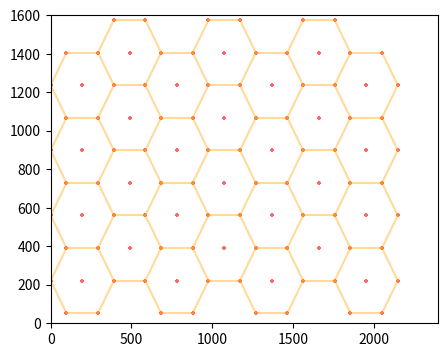

Generate this figure with matplotlib: (Note: this script raises an exception after producing the figure.)
from math import cos, sin, sqrt, radians
from matplotlib.offsetbox import TextArea, DrawingArea, OffsetImage, AnnotationBbox
import matplotlib.pyplot as plt
import matplotlib.image as mpimg

import numpy as np
import os

class Point():
    def __init__(self, x, y):
        self.x = x
        self.y = y

def getCircle(p1, p2, p3):
    x21 = p2.x - p1.x
    y21 = p2.y - p1.y
    x32 = p3.x - p2.x
    y32 = p3.y - p2.y
    # three colinear
    if (x21 * y32 - x32 * y21 == 0):
        return None
    xy21 = p2.x * p2.x - p1.x * p1.x + p2.y * p2.y - p1.y * p1.y
    xy32 = p3.x * p3.x - p2.x * p2.x + p3.y * p3.y - p2.y * p2.y
    y0 = (x32 * xy21 - x21 * xy32) / (2 * (y21 * x32 - y32 * x21))
    x0 = (xy21 - 2 * y0 * y21) / (2.0 * x21)
    R = ((p1.x - x0) ** 2 + (p1.y - y0) ** 2) ** 0.5
    return x0, y0, R

def draw_hex(center_x, center_y, length, ax, idx):
    start_x = center_x
    start_y = center_y
    angle = 60
    print(f'\noriginal center: {start_x:.2f}, {start_y:.2f}')

    # add center msg
    '''
    center_str = f'{idx}: ({center_x:.2f}, {center_y:.2f})'
    offsetbox = TextArea(center_str,textprops = dict(fontsize = 10))
    ab_text = AnnotationBbox(offsetbox, (center_x, center_y),
        xybox=(15, 15),
        xycoords='data',
        boxcoords=("offset points"),  # axes fraction
        frameon=False, pad=0)
    ax.add_artist(ab_text)
    '''

    plt.scatter(center_x, center_y, s=10, c="#ff6666", marker='+')

    list_hex_points = []
    bs_points = []
    for i in range(6):
        end_x = start_x + length * cos(radians(angle * i))
        end_y = start_y + length * sin(radians(angle * i))
        end_x = round(end_x, 2)
        end_y = round(end_y, 2)
        list_hex_points.append((end_x, end_y))
        plt.scatter(end_x, end_y, s=10, c="#ff6666", marker='+')
        print(f'{i+1}: {end_x:.2f}, {end_y:.2f}')

        # add center msg
        '''
        point_str = f'{i+1}'
        offsetbox = TextArea(point_str,textprops = dict(fontsize = 10))
        ab_text = AnnotationBbox(offsetbox, (end_x, end_y),
            xybox=(0, 5),
            xycoords='data',
            boxcoords=("offset points"),  # axes fraction
            frameon=False, pad=0)
        ax.add_artist(ab_text)
        '''

        # get bs points
        if (i+1)%2 == 0:
            bs_points.append((end_x, end_y))

    lines = [(list_hex_points[0], list_hex_points[1]),
            (list_hex_points[1], list_hex_points[2]),
            (list_hex_points[2], list_hex_points[3]),
            (list_hex_points[3], list_hex_points[4]),
            (list_hex_points[4], list_hex_points[5]),
            (list_hex_points[5], list_hex_points[0])]
    #for (x, y) in lines:
    #    plt.plot( (x[0], y[0]), (x[1], y[1]), color='orange', alpha=0.4 )

    return bs_points, lines

    



def draw_scatter():
    fig, ax = plt.subplots(figsize = (5,4), dpi = 150)
    # fig, ax = plt.subplots(figsize = (9,7),dpi = 150)

    ax.set_xlim(0, 2400)
    ax.set_ylim(0, 1600)

    x1 = (250, 300)
    x2 = (250, 700)
    x3 = (333, 500)
    x4 = (500, 500)

    bs_all = []
    lines_all = []
    bs_distinct = []

    # generate cell center
    cols = 7
    rows = 4
    size = 195.4
    center_list = []
    offset_ori_x = size  #size * 1.5 #445
    offset_ori_y = size * 2 #size * sqrt(3) #312.5
    idx = 0
    for c in range(cols):
            if c % 2 == 0:
                offset = size * sqrt(3) / 2
            else:
                offset = 0
            for r in range(rows):
                x = c * (size * 1.5) + offset_ori_x
                y = r * (size * sqrt(3)) - offset + offset_ori_y
                #center_list.append(Point(x, y))
                idx += 1
                bs_points, lines = draw_hex(x, y, size, ax, idx)
                for bs in bs_points:
                    bs_all.append(bs)
                for li in lines:
                    lines_all.append(li)
                
                
    
    # fig all lines
    lines_distinct = []

    for ( ((p1_x,p1_y), (p2_x,p2_y)) ) in lines_all:
        if (((p1_x,p1_y), (p2_x,p2_y)) in lines_distinct) or (((p2_x,p2_y), (p1_x,p1_y)) in lines_distinct):
            pass
        else:
            lines_distinct.append(((p1_x,p1_y), (p2_x,p2_y)))
    for ((p1_x,p1_y), (p2_x,p2_y)) in lines_distinct:
        plt.plot( (p1_x, p2_x), (p1_y, p2_y), color='orange', alpha=0.4 )
    #print(f'lines {len(lines_all)}, {len(lines_distinct)}')
    

    bs_sta = {}
    for idx, temp in enumerate(bs_all):
        #print(f'{idx} {temp}')
        if temp not in bs_sta.keys():
            bs_sta[temp] = 1
        else:
            bs_sta[temp] += 1
    # get bs with 3 overlap times
    bs_tri = []
    for k,v in bs_sta.items():
        if v == 3:
            bs_tri.append(k)

    # fig base station icon
    arr_lena = mpimg.imread('gNB.png')
    imagebox = OffsetImage(arr_lena, zoom=0.2)
    for idx, bs in enumerate(bs_tri):
        ab = AnnotationBbox(imagebox, (bs[0], bs[1]),frameon=False,pad=0)
        ax.add_artist(ab)

        offsetbox = TextArea("gNB"+str(idx+1),textprops = dict(fontsize = 5))
        ab_text = AnnotationBbox(offsetbox, (bs[0], bs[1]),
            xybox=(10, 10),
            xycoords='data',
            boxcoords=("offset points"),  # axes fraction
            frameon=False, pad=0)
        ax.add_artist(ab_text)

    # log bs locate
    log_bs = 'bs.txt'
    for idx, bs in enumerate(bs_tri):
        content = f'{bs[0]},{bs[1]}'
        with open(log_bs, 'a') as f:
            f.writelines(content+"\n")
    '''
    plt.scatter(x1[0], x1[1], s=20, c="#ff1212", marker='o')
    plt.scatter(x2[0], x2[1], s=20, c="#ff1212", marker='o')
    plt.scatter(250, 1100, s=20, c="#ff1212", marker='o')
    plt.scatter(500, 125, s=20, c="#ff1212", marker='o')
    plt.scatter(500, 500, s=20, c="#ff1212", marker='o')
    plt.scatter(500, 875, s=20, c="#ff1212", marker='o')
    plt.scatter(750, 300, s=20, c="#ff1212", marker='o')
    plt.scatter(750, 700, s=20, c="#ff1212", marker='o')
    plt.scatter(750, 1100, s=20, c="#ff1212", marker='o')
    plt.scatter(1000, 125, s=20, c="#ff1212", marker='o')
    plt.scatter(1000, 500, s=20, c="#ff1212", marker='o')
    plt.scatter(1000, 875, s=20, c="#ff1212", marker='o')
    plt.scatter(1250, 300, s=20, c="#ff1212", marker='o')
    plt.scatter(1250, 700, s=20, c="#ff1212", marker='o')
    plt.scatter(1250, 1100, s=20, c="#ff1212", marker='o')
    plt.scatter(1500, 125, s=20, c="#ff1212", marker='o')
    plt.scatter(1500, 500, s=20, c="#ff1212", marker='o')
    plt.scatter(1500, 875, s=20, c="#ff1212", marker='o')
    '''

    #lines = 
    # [(x1, x3), (x2, x3), (x3, x4)]
    '''
    lines = []
    for (x, y) in lines:
        #for i in [0, 1]:
        plt.plot( (x[0], y[0]), (x[1], y[1]), color='blue', alpha=0.4 )
    '''

    # circle msg
    # get center point
    '''
    x0, y0, R = getCircle(Point(250,700), Point(500,500), Point(500,875))
    print(f'compute center: {x0:.2f}, {y0:.2f}, R: {R}')
    plt.scatter(x0, y0, s=40, c="#ffff12", marker='o')

    x0, y0, R = getCircle(Point(250, 300), Point(500, 125), Point(500, 500))
    print(f'compute center: {x0:.2f}, {y0:.2f}, R: {R}')
    plt.scatter(x0, y0, s=40, c="#ffff12", marker='o')
    '''

    #x0, y0, R = getCircle(Point(750, 700), Point(750, 300), Point(500, 500))
    #print(f'compute center: {x0:.2f}, {y0:.2f}, R: {R}')
    #plt.scatter(x0, y0, s=20, c="#ffff12", marker='o')

    

    # icon
    x_list = []

    arr_lena = mpimg.imread('gNB.png')

    imagebox = OffsetImage(arr_lena, zoom=0.3)

    for idx, x in enumerate(x_list):
        ab = AnnotationBbox(imagebox, (x[0], x[1]),frameon=False,pad=0)
        ax.add_artist(ab)

        offsetbox = TextArea("gNB"+str(idx),textprops = dict(fontsize = 10))
        ab_text = AnnotationBbox(offsetbox, (x[0], x[1]),
            xybox=(15, 15),
            xycoords='data',
            boxcoords=("offset points"),  # axes fraction
            frameon=False, pad=0)
        ax.add_artist(ab_text)

    #plt.grid()
    #plt.draw()
    plt.savefig('add_picture_matplotlib_figure.png',bbox_inches='tight')
    plt.show()

draw_scatter()

#bs = 
